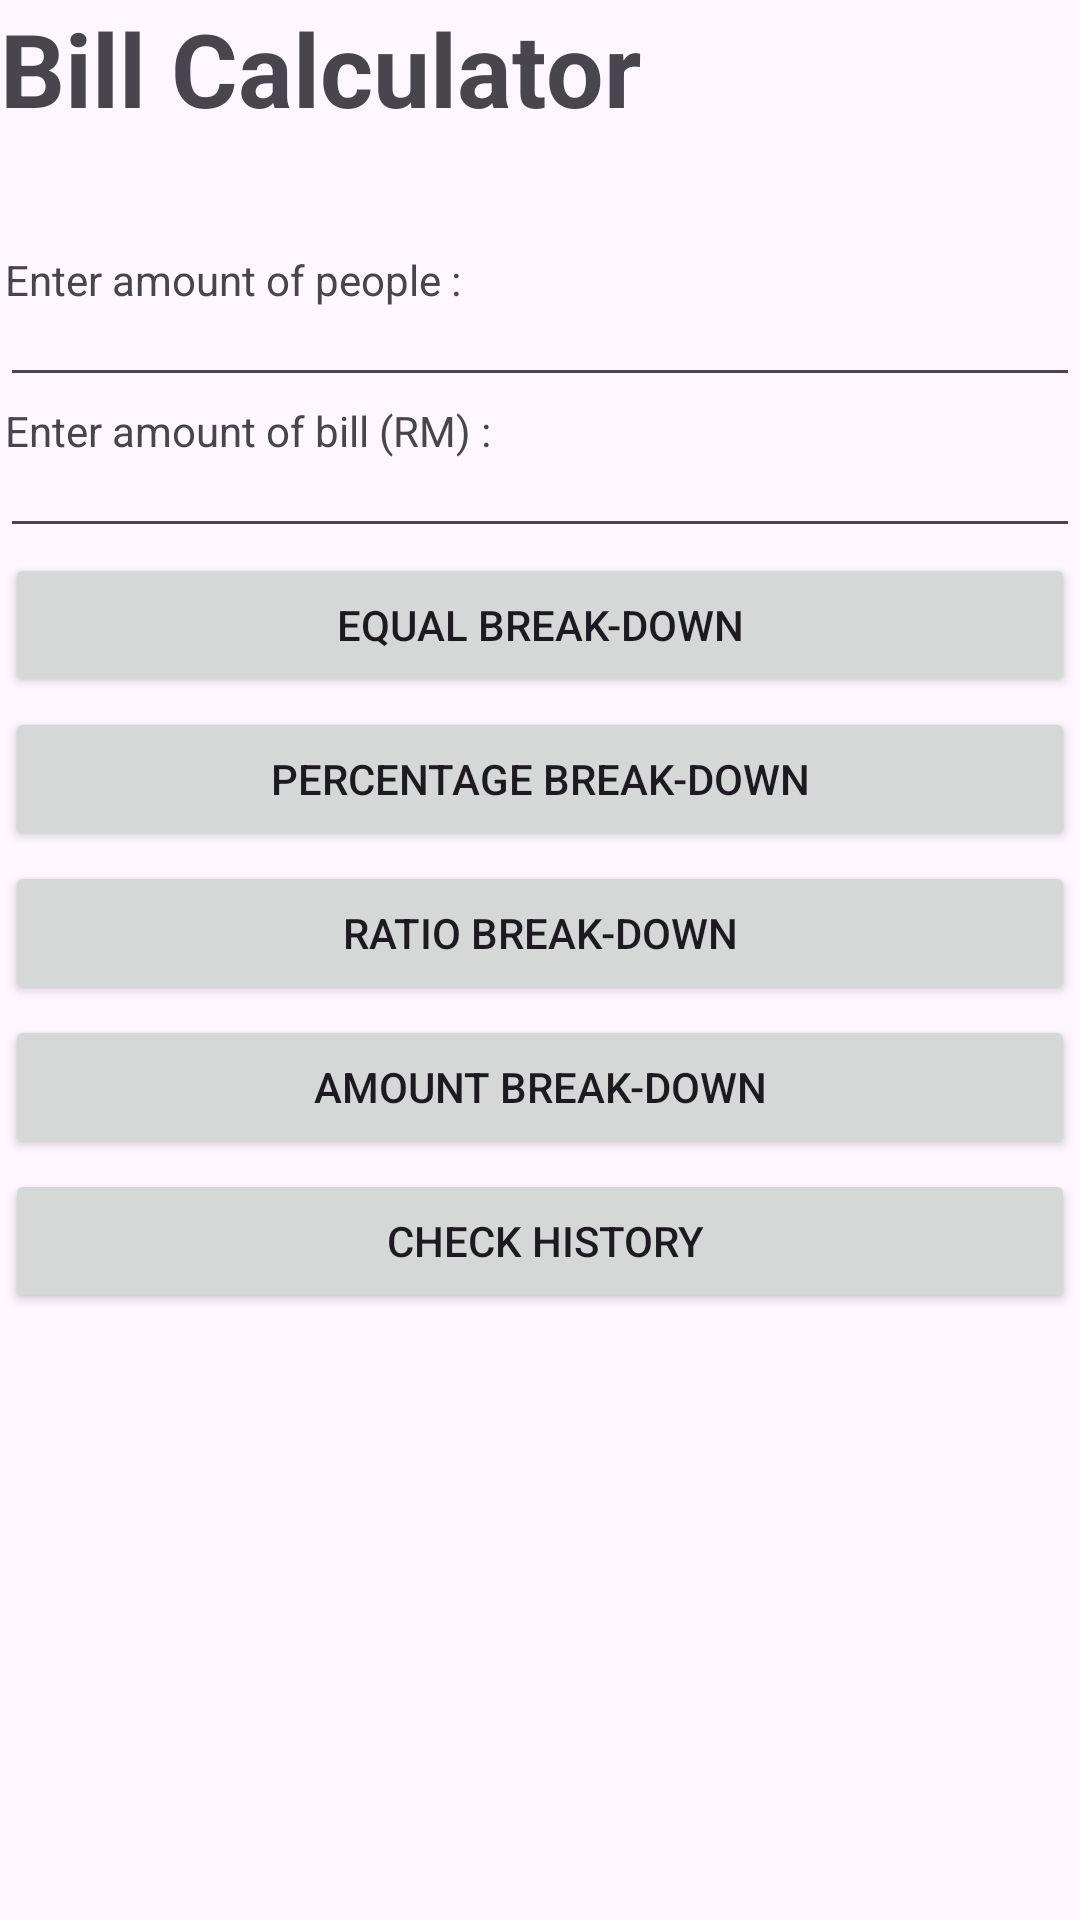

Android layout source for this screen:
<!-- AndroidManifest.xml: application theme Theme.IndAss -->
<!-- res/layout/activity_main.xml -->
<?xml version="1.0" encoding="utf-8"?>
<ScrollView xmlns:android="http://schemas.android.com/apk/res/android"
    xmlns:app="http://schemas.android.com/apk/res-auto"
    xmlns:tools="http://schemas.android.com/tools"
    android:id="@+id/sv1"
    android:layout_width="match_parent"
    android:layout_height="match_parent">

    <LinearLayout
        android:layout_width="match_parent"
        android:layout_height="match_parent"
        android:orientation="vertical"
        tools:context=".MainActivity">

        <TextView
            android:id="@+id/textView"
            android:layout_width="match_parent"
            android:layout_height="82dp"
            android:text="Bill Calculator"
            android:textSize="34sp"
            android:textStyle="bold" />

        <TextView
            android:id="@+id/textView2"
            android:layout_width="match_parent"
            android:layout_height="wrap_content"
            android:text="Enter amount of people :"
            android:padding="5px"/>

        <EditText
            android:id="@+id/people"
            android:layout_width="match_parent"
            android:layout_height="wrap_content"
            android:ems="10"
            android:inputType="number"
            android:padding="5px"/>

        <TextView
            android:id="@+id/textView3"
            android:layout_width="match_parent"
            android:layout_height="wrap_content"
            android:text="Enter amount of bill (RM) : "
            android:padding="5px"/>

        <EditText
            android:id="@+id/bill"
            android:layout_width="match_parent"
            android:layout_height="wrap_content"
            android:ems="10"
            android:inputType="numberDecimal"
            android:padding="5px"/><![CDATA[
        />











        ]]>

        <Button
            android:id="@+id/Equal"
            android:layout_width="match_parent"
            android:layout_height="wrap_content"
            android:layout_margin="5px"
            android:padding="5px"
            android:text="Equal Break-Down" />

        <Button
            android:id="@+id/Percentage"
            android:layout_width="match_parent"
            android:layout_height="wrap_content"
            android:layout_margin="5px"
            android:padding="5px"
            android:text="Percentage Break-Down" />

        <Button
            android:id="@+id/Ratio"
            android:layout_width="match_parent"
            android:layout_height="wrap_content"
            android:layout_margin="5px"
            android:padding="5px"
            android:text="Ratio Break-Down" />

        <Button
            android:id="@+id/Amount"
            android:layout_width="match_parent"
            android:layout_height="wrap_content"
            android:layout_margin="5px"
            android:padding="5px"
            android:text="Amount Break-Down" />

        <Button
            android:id="@+id/History"
            android:layout_width="match_parent"
            android:layout_height="wrap_content"
            android:layout_margin="5px"
            android:padding="5px"
            android:text=" Check History" />

    </LinearLayout>

</ScrollView>
<!-- resources referenced by this layout -->
<resources>
  <style name="Theme.IndAss" parent="Base.Theme.IndAss" />
  <style name="Base.Theme.IndAss" parent="Theme.Material3.DayNight.NoActionBar">
          
          
      </style>
</resources>
